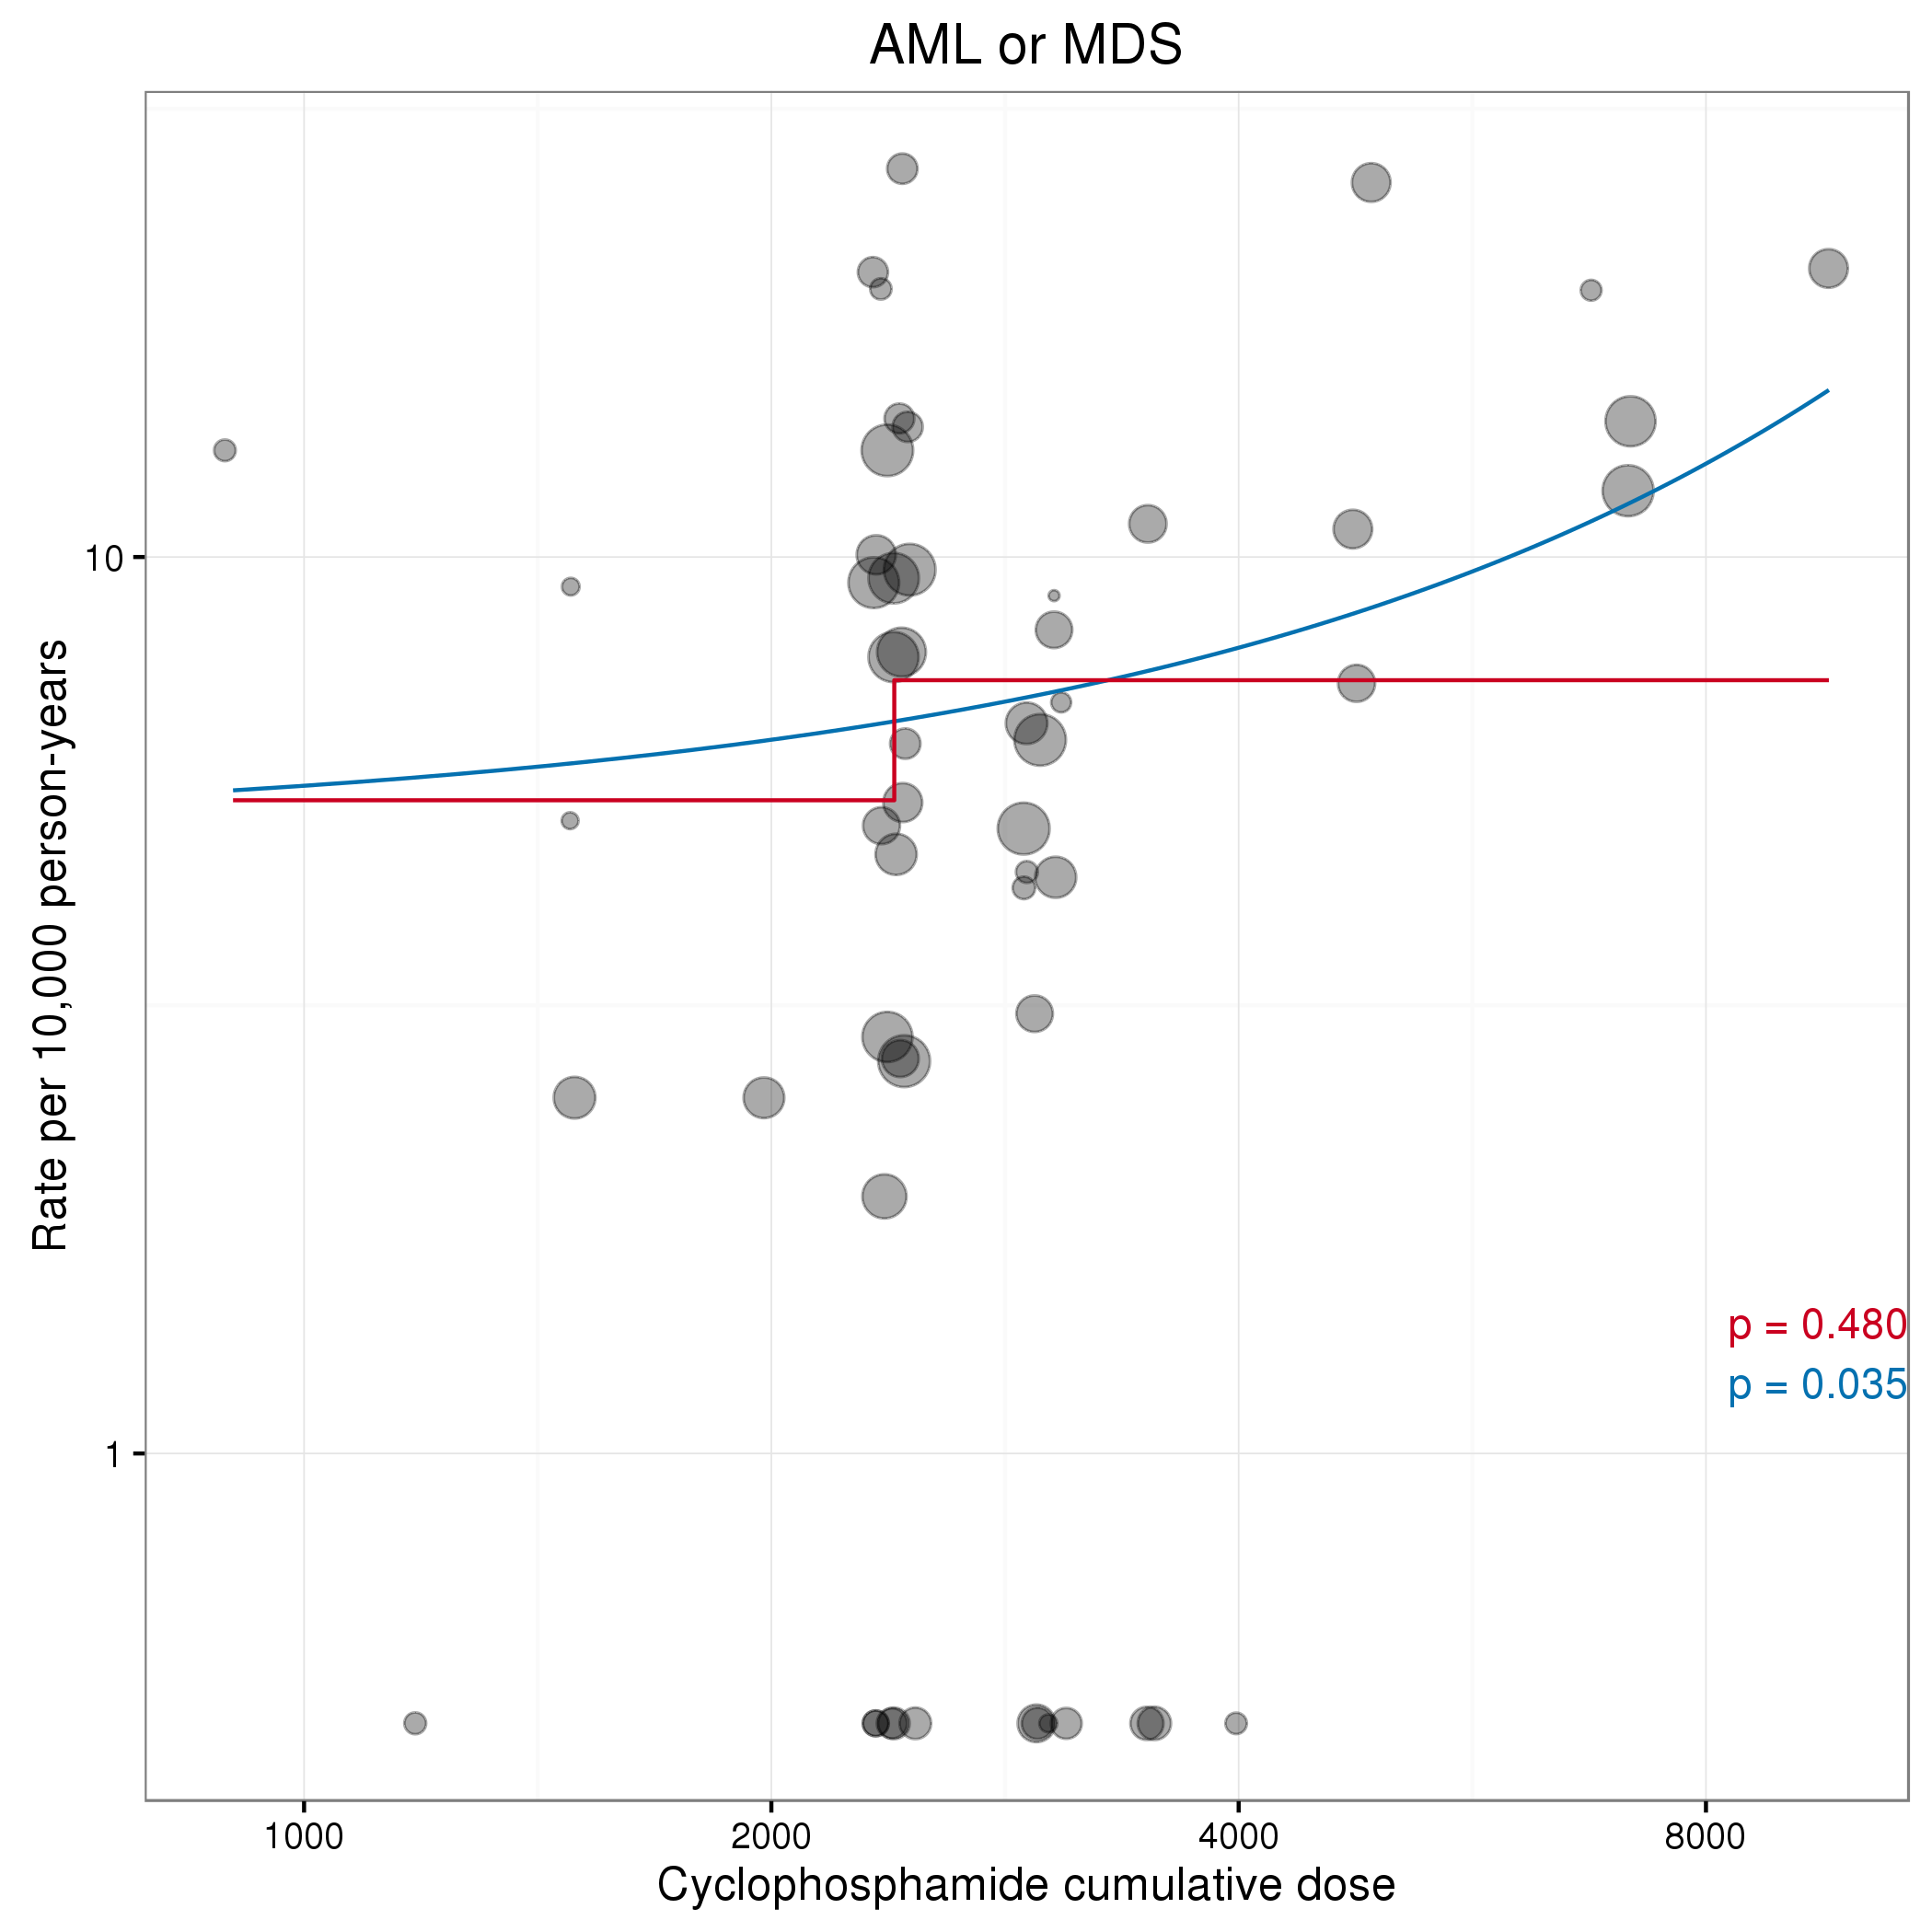

The table this chart was drawn from, first rows:
id, authorYear, isCyclo, xCyc, xCycHighDose, xTax, xTaxHighDose, isAnthra, isTaxane, isFluoro, nITT, medianFU, malType, malN, py, rate, drug, x, xHighDose
970, Bergh (2000), TRUE, 1.2, FALSE, NA, NA, TRUE, FALSE, FALSE, 274, 38.3, AML or MDS, 0, 874.5, 0, Cyclophosphamide, 1.2, FALSE
1035, Bernard-Marty (2003), TRUE, 4, TRUE, NA, NA, TRUE, FALSE, FALSE, 267, 73, AML or MDS, 0, 1624, 0, Cyclophosphamide, 4, TRUE
1035, Bernard-Marty (2003), TRUE, 6.64, TRUE, NA, NA, TRUE, FALSE, FALSE, 255, 73, AML or MDS, 3, 1551, 19.34, Cyclophosphamide, 6.64, TRUE
1997, Bonneterre (2005), TRUE, 3, TRUE, NA, NA, TRUE, FALSE, TRUE, 289, 110, AML or MDS, 1, 2649, 3.775, Cyclophosphamide, 3, TRUE
1997, Bonneterre (2005), TRUE, 3, TRUE, NA, NA, TRUE, FALSE, TRUE, 276, 110, AML or MDS, 1, 2530, 3.953, Cyclophosphamide, 3, TRUE
1040, Citron (2003), TRUE, 2.4, TRUE, 7, TRUE, TRUE, TRUE, FALSE, 484, 36, AML or MDS, 2, 1452, 13.77, Cyclophosphamide, 2.4, TRUE
1040, Citron (2003), TRUE, 2.4, TRUE, 7, TRUE, TRUE, TRUE, FALSE, 493, 36, AML or MDS, 3, 1479, 20.28, Cyclophosphamide, 2.4, TRUE
1040, Citron (2003), TRUE, 2.4, TRUE, 7, TRUE, TRUE, TRUE, FALSE, 501, 36, AML or MDS, 4, 1503, 26.61, Cyclophosphamide, 2.4, TRUE
1040, Citron (2003), TRUE, 2.4, TRUE, 7, TRUE, TRUE, TRUE, FALSE, 495, 36, AML or MDS, 2, 1485, 13.47, Cyclophosphamide, 2.4, TRUE
2016, Del Mastro (2015), TRUE, 2.4, TRUE, 7, TRUE, TRUE, TRUE, FALSE, 545, 84, AML or MDS, 0, 3815, 0, Cyclophosphamide, 2.4, TRUE
2016, Del Mastro (2015), TRUE, 2.4, TRUE, 7, TRUE, TRUE, TRUE, TRUE, 544, 84, AML or MDS, 0, 3808, 0, Cyclophosphamide, 2.4, TRUE
2016, Del Mastro (2015), TRUE, 2.4, TRUE, 7, TRUE, TRUE, TRUE, FALSE, 502, 84, AML or MDS, 2, 3514, 5.692, Cyclophosphamide, 2.4, TRUE
2016, Del Mastro (2015), TRUE, 2.4, TRUE, 7, TRUE, TRUE, TRUE, TRUE, 500, 84, AML or MDS, 0, 3500, 0, Cyclophosphamide, 2.4, TRUE
2000, Eiermann (2011), TRUE, 2.4, TRUE, 4, FALSE, TRUE, TRUE, FALSE, 1649, 65, AML or MDS, 2, 8932, 2.239, Cyclophosphamide, 2.4, TRUE
2000, Eiermann (2011), TRUE, 3, TRUE, 4.5, FALSE, TRUE, TRUE, FALSE, 1649, 65, AML or MDS, 4, 8932, 4.478, Cyclophosphamide, 3, TRUE
1876, Fisher (1997), TRUE, 2.4, TRUE, NA, NA, TRUE, FALSE, FALSE, 767, 69.3, AML or MDS, 2, 4429, 4.515, Cyclophosphamide, 2.4, TRUE
1876, Fisher (1997), TRUE, 2.4, TRUE, NA, NA, TRUE, FALSE, FALSE, 767, 69.3, AML or MDS, 1, 4429, 2.258, Cyclophosphamide, 2.4, TRUE
1876, Fisher (1997), TRUE, 4.8, TRUE, NA, NA, TRUE, FALSE, FALSE, 772, 69.3, AML or MDS, 3, 4458, 6.729, Cyclophosphamide, 4.8, TRUE
961, Fisher (1999), TRUE, 4.8, TRUE, NA, NA, TRUE, FALSE, FALSE, 849, 55.2, AML or MDS, 4, 3905, 10.24, Cyclophosphamide, 4.8, TRUE
961, Fisher (1999), TRUE, 4.8, TRUE, NA, NA, TRUE, FALSE, FALSE, 847, 55.2, AML or MDS, 10, 3896, 25.67, Cyclophosphamide, 4.8, TRUE
961, Fisher (1999), TRUE, 9.6, TRUE, NA, NA, TRUE, FALSE, FALSE, 849, 55.2, AML or MDS, 8, 3905, 20.48, Cyclophosphamide, 9.6, TRUE
1847, Fumoleu (2003), TRUE, 3, TRUE, NA, NA, TRUE, FALSE, TRUE, 212, 131, AML or MDS, 0, 2314, 0, Cyclophosphamide, 3, TRUE
1847, Fumoleu (2003), TRUE, 1.5, FALSE, NA, NA, TRUE, FALSE, TRUE, 209, 131, AML or MDS, 2, 2282, 8.766, Cyclophosphamide, 1.5, FALSE
1847, Fumoleu (2003), TRUE, 1.5, FALSE, NA, NA, TRUE, FALSE, TRUE, 200, 131, AML or MDS, 1, 2183, 4.58, Cyclophosphamide, 1.5, FALSE
1265, Goldstein (2008), TRUE, 2.4, TRUE, NA, NA, TRUE, FALSE, FALSE, 1441, 79.5, AML or MDS, 7, 9547, 7.332, Cyclophosphamide, 2.4, TRUE
1841, Henderson (2003), TRUE, 2.4, TRUE, NA, NA, TRUE, FALSE, FALSE, 1551, 69, AML or MDS, 8, 8918, 8.97, Cyclophosphamide, 2.4, TRUE
1841, Henderson (2003), TRUE, 2.4, TRUE, NA, NA, TRUE, TRUE, FALSE, 1570, 69, AML or MDS, 8, 9028, 8.862, Cyclophosphamide, 2.4, TRUE
1850, Kerbrat (2007), TRUE, 3, TRUE, NA, NA, TRUE, FALSE, TRUE, 241, 78, AML or MDS, 1, 1566, 6.384, Cyclophosphamide, 3, TRUE
1939, Linden (2007), TRUE, 7.2, TRUE, NA, NA, TRUE, FALSE, FALSE, 1590, 86.4, AML or MDS, 13, 11448, 11.36, Cyclophosphamide, 7.2, TRUE
1939, Linden (2007), TRUE, 7.2, TRUE, NA, NA, TRUE, FALSE, FALSE, 1524, 86.4, AML or MDS, 15, 10973, 13.67, Cyclophosphamide, 7.2, TRUE
1884, Mackey (2013), TRUE, 3, TRUE, 4.5, FALSE, TRUE, TRUE, FALSE, 745, 124, AML or MDS, 6, 7698, 7.794, Cyclophosphamide, 3, TRUE
1884, Mackey (2013), TRUE, 3, TRUE, NA, NA, TRUE, FALSE, TRUE, 746, 124, AML or MDS, 2, 7709, 2.594, Cyclophosphamide, 3, TRUE
1843, Mamounas (2005), TRUE, 2.4, TRUE, NA, NA, TRUE, FALSE, FALSE, 1529, 65, AML or MDS, 2, 8282, 2.415, Cyclophosphamide, 2.4, TRUE
1843, Mamounas (2005), TRUE, 2.4, TRUE, 9, TRUE, TRUE, TRUE, FALSE, 1531, 65, AML or MDS, 6, 8293, 7.235, Cyclophosphamide, 2.4, TRUE
1399, Martin (2010), TRUE, 3, TRUE, 4.5, FALSE, TRUE, TRUE, FALSE, 539, 77, AML or MDS, 0, 3459, 0, Cyclophosphamide, 3, TRUE
1399, Martin (2010), TRUE, 3, TRUE, NA, NA, TRUE, FALSE, TRUE, 521, 77, AML or MDS, 0, 3343, 0, Cyclophosphamide, 3, TRUE
2002, Martin (2013), TRUE, 2, FALSE, 8, TRUE, TRUE, TRUE, TRUE, 951, 63.3, AML or MDS, 1, 5017, 1.993, Cyclophosphamide, 2, FALSE
2002, Martin (2013), TRUE, 3, TRUE, NA, NA, TRUE, FALSE, TRUE, 974, 63.3, AML or MDS, 2, 5138, 3.893, Cyclophosphamide, 3, TRUE
2003, Moore (2007), TRUE, 0.9, FALSE, 6, TRUE, TRUE, TRUE, FALSE, 271, 70, AML or MDS, 2, 1581, 12.65, Cyclophosphamide, 0.9, FALSE
2003, Moore (2007), TRUE, 2.4, TRUE, NA, NA, TRUE, FALSE, FALSE, 265, 70, AML or MDS, 3, 1546, 19.41, Cyclophosphamide, 2.4, TRUE
2049, Nitz (2014), TRUE, 2.4, TRUE, 4, FALSE, TRUE, TRUE, FALSE, 978, 59, AML or MDS, 2, 4808, 4.159, Cyclophosphamide, 2.4, TRUE
2049, Nitz (2014), TRUE, 3, TRUE, NA, NA, TRUE, FALSE, TRUE, 795, 59, AML or MDS, 0, 3909, 0, Cyclophosphamide, 3, TRUE
2008, Roche (2006), TRUE, 3, TRUE, NA, NA, TRUE, FALSE, TRUE, 169, 83, AML or MDS, 1, 1169, 8.555, Cyclophosphamide, 3, TRUE
1844, Roche (2006), TRUE, 3, TRUE, NA, NA, TRUE, FALSE, TRUE, 996, 60, AML or MDS, 3, 4980, 6.024, Cyclophosphamide, 3, TRUE
1844, Roche (2006), TRUE, 1.5, FALSE, 3, FALSE, TRUE, TRUE, TRUE, 1003, 60, AML or MDS, 1, 5015, 1.994, Cyclophosphamide, 1.5, FALSE
2009, Romond (2005), TRUE, 2.4, TRUE, 7, TRUE, TRUE, TRUE, FALSE, 872, 28.8, AML or MDS, 2, 2093, 9.557, Cyclophosphamide, 2.4, TRUE
2009, Romond (2005), TRUE, 2.4, TRUE, 7, TRUE, TRUE, TRUE, FALSE, 864, 28.8, AML or MDS, 1, 2074, 4.823, Cyclophosphamide, 2.4, TRUE
2010, Shulman (2014), TRUE, 2.4, TRUE, NA, NA, TRUE, FALSE, FALSE, 1142, 73.2, AML or MDS, 1, 6966, 1.436, Cyclophosphamide, 2.4, TRUE
2010, Shulman (2014), TRUE, 3.6, TRUE, NA, NA, TRUE, FALSE, FALSE, 789, 73.2, AML or MDS, 5, 4813, 10.39, Cyclophosphamide, 3.6, TRUE
2011, Swain (2013), TRUE, 3, TRUE, 4.5, FALSE, TRUE, TRUE, FALSE, 1630, 64, AML or MDS, 5, 8693, 5.752, Cyclophosphamide, 3, TRUE
2011, Swain (2013), TRUE, 2.4, TRUE, 7, TRUE, TRUE, TRUE, FALSE, 1634, 64, AML or MDS, 8, 8715, 9.18, Cyclophosphamide, 2.4, TRUE
2011, Swain (2013), TRUE, 2.4, TRUE, 7, TRUE, TRUE, TRUE, FALSE, 1630, 64, AML or MDS, 11, 8693, 12.65, Cyclophosphamide, 2.4, TRUE
1141, Venturini (2005), TRUE, 3.6, TRUE, NA, NA, TRUE, FALSE, TRUE, 604, 124.8, AML or MDS, 0, 6282, 0, Cyclophosphamide, 3.6, TRUE
1141, Venturini (2005), TRUE, 3.6, TRUE, NA, NA, TRUE, FALSE, TRUE, 610, 124.8, AML or MDS, 0, 6344, 0, Cyclophosphamide, 3.6, TRUE
1598, Vici (2012), TRUE, 2.4, TRUE, NA, NA, TRUE, FALSE, FALSE, 360, 64, AML or MDS, 0, 1920, 0, Cyclophosphamide, 2.4, TRUE
1598, Vici (2012), TRUE, 2.4, TRUE, 4, FALSE, TRUE, TRUE, FALSE, 368, 64, AML or MDS, 0, 1963, 0, Cyclophosphamide, 2.4, TRUE
